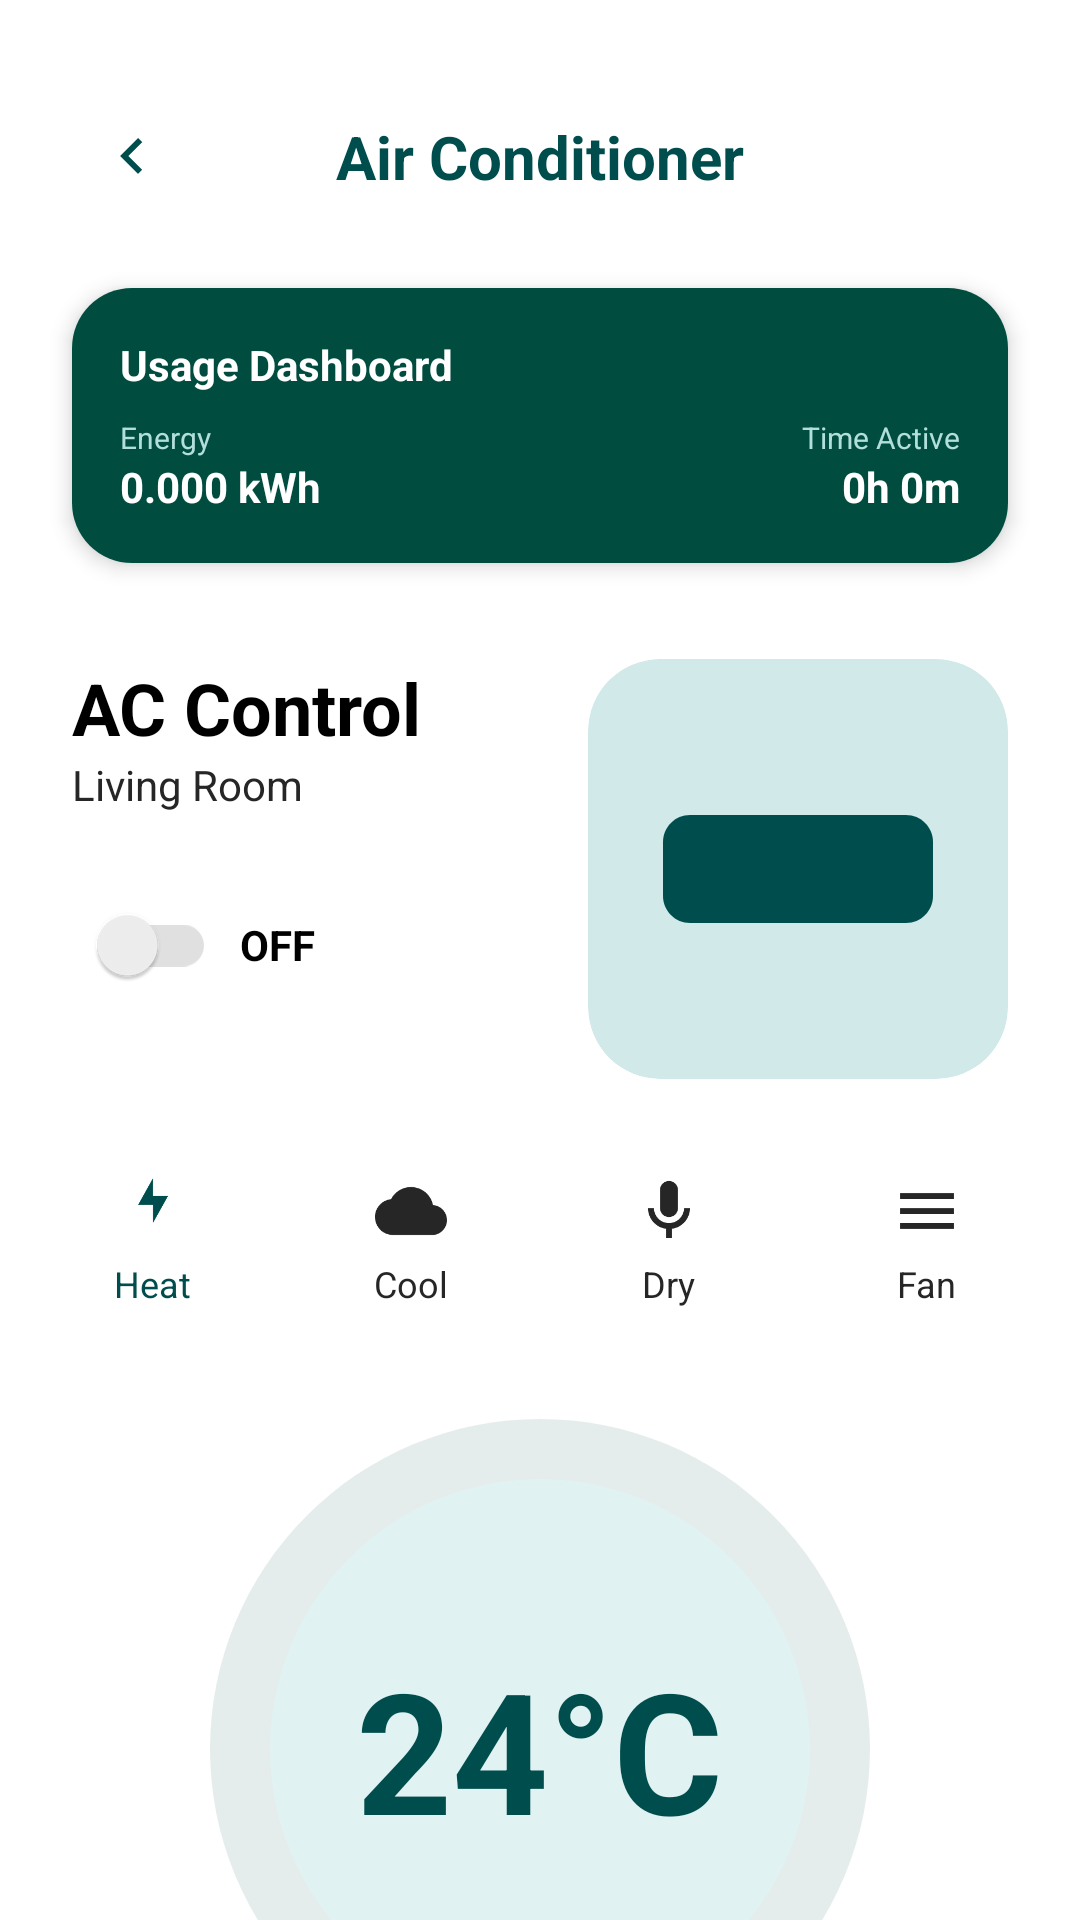

This screen was rendered from an Android layout file. Write that file and the resources it references.
<!-- AndroidManifest.xml: application theme Theme.SmartHome -->
<!-- res/layout/activity_ac_control_new.xml -->
<?xml version="1.0" encoding="utf-8"?>
<androidx.constraintlayout.widget.ConstraintLayout xmlns:android="http://schemas.android.com/apk/res/android"
    xmlns:app="http://schemas.android.com/apk/res-auto"
    xmlns:tools="http://schemas.android.com/tools"
    android:layout_width="match_parent"
    android:layout_height="match_parent"
    android:background="@color/white"
    tools:context=".AcControlActivity">

    
    <ImageView
        android:id="@+id/iv_back_ac"
        android:layout_width="40dp"
        android:layout_height="40dp"
        android:layout_marginStart="24dp"
        android:layout_marginTop="32dp"
        android:padding="8dp"
        android:src="@drawable/ic_arrow_back"
        app:layout_constraintStart_toStartOf="parent"
        app:layout_constraintTop_toTopOf="parent"
        app:tint="@color/primary_teal" />

    <TextView
        android:layout_width="wrap_content"
        android:layout_height="wrap_content"
        android:text="Air Conditioner"
        android:textColor="@color/primary_teal"
        android:textSize="20sp"
        android:textStyle="bold"
        app:layout_constraintBottom_toBottomOf="@+id/iv_back_ac"
        app:layout_constraintEnd_toEndOf="parent"
        app:layout_constraintStart_toStartOf="parent"
        app:layout_constraintTop_toTopOf="@+id/iv_back_ac" />

    
    <androidx.cardview.widget.CardView
        android:id="@+id/cv_usage_dashboard"
        android:layout_width="match_parent"
        android:layout_height="wrap_content"
        android:layout_marginHorizontal="24dp"
        android:layout_marginTop="24dp"
        app:cardCornerRadius="20dp"
        app:cardElevation="4dp"
        app:layout_constraintTop_toBottomOf="@+id/iv_back_ac">

        <LinearLayout
            android:layout_width="match_parent"
            android:layout_height="wrap_content"
            android:background="#004D40"
            android:orientation="vertical"
            android:padding="16dp">

            <TextView
                android:layout_width="wrap_content"
                android:layout_height="wrap_content"
                android:text="Usage Dashboard"
                android:textColor="@color/white"
                android:textStyle="bold"
                android:textSize="14sp" />

            <LinearLayout
                android:layout_width="match_parent"
                android:layout_height="wrap_content"
                android:layout_marginTop="8dp"
                android:orientation="horizontal">

                <LinearLayout
                    android:layout_width="0dp"
                    android:layout_height="wrap_content"
                    android:layout_weight="1"
                    android:orientation="vertical">
                    <TextView
                        android:layout_width="wrap_content"
                        android:layout_height="wrap_content"
                        android:text="Energy"
                        android:textColor="#B2DFDB"
                        android:textSize="10sp" />
                    <TextView
                        android:id="@+id/tv_usage_kwh"
                        android:layout_width="wrap_content"
                        android:layout_height="wrap_content"
                        android:text="0.000 kWh"
                        android:textColor="@color/white"
                        android:textStyle="bold" />
                </LinearLayout>

                <LinearLayout
                    android:layout_width="0dp"
                    android:layout_height="wrap_content"
                    android:layout_weight="1"
                    android:gravity="end"
                    android:orientation="vertical">
                    <TextView
                        android:layout_width="wrap_content"
                        android:layout_height="wrap_content"
                        android:text="Time Active"
                        android:textColor="#B2DFDB"
                        android:textSize="10sp" />
                    <TextView
                        android:id="@+id/tv_usage_time"
                        android:layout_width="wrap_content"
                        android:layout_height="wrap_content"
                        android:text="0h 0m"
                        android:textColor="@color/white"
                        android:textStyle="bold" />
                </LinearLayout>
            </LinearLayout>
        </LinearLayout>
    </androidx.cardview.widget.CardView>

    
    <TextView
        android:id="@+id/tv_ac_title"
        android:layout_width="wrap_content"
        android:layout_height="wrap_content"
        android:layout_marginStart="24dp"
        android:layout_marginTop="32dp"
        android:text="AC Control"
        android:textColor="@color/black"
        android:textSize="24sp"
        android:textStyle="bold"
        app:layout_constraintStart_toStartOf="parent"
        app:layout_constraintTop_toBottomOf="@+id/cv_usage_dashboard" />

    <TextView
        android:id="@+id/tv_ac_room"
        android:layout_width="wrap_content"
        android:layout_height="wrap_content"
        android:text="Living Room"
        android:textColor="@color/gray_text"
        android:textSize="14sp"
        app:layout_constraintStart_toStartOf="@+id/tv_ac_title"
        app:layout_constraintTop_toBottomOf="@+id/tv_ac_title" />

    <LinearLayout
        android:id="@+id/ll_ac_switch"
        android:layout_width="wrap_content"
        android:layout_height="wrap_content"
        android:layout_marginTop="20dp"
        android:gravity="center_vertical"
        android:orientation="horizontal"
        app:layout_constraintStart_toStartOf="@+id/tv_ac_room"
        app:layout_constraintTop_toBottomOf="@+id/tv_ac_room">

        <androidx.appcompat.widget.SwitchCompat
            android:layout_width="wrap_content"
            android:layout_height="wrap_content"
            android:thumbTint="@color/white"
            app:trackTint="@color/light_gray" />

        <TextView
            android:layout_width="wrap_content"
            android:layout_height="wrap_content"
            android:layout_marginStart="8dp"
            android:text="OFF"
            android:textColor="@color/black"
            android:textStyle="bold" />
    </LinearLayout>

    
    <androidx.cardview.widget.CardView
        android:layout_width="140dp"
        android:layout_height="140dp"
        android:layout_marginEnd="24dp"
        app:cardCornerRadius="24dp"
        app:cardElevation="0dp"
        app:layout_constraintEnd_toEndOf="parent"
        app:layout_constraintTop_toTopOf="@+id/tv_ac_title">

        <FrameLayout
            android:layout_width="match_parent"
            android:layout_height="match_parent"
            android:background="@drawable/bg_room_card"
            android:padding="16dp">

            <ImageView
                android:layout_width="match_parent"
                android:layout_height="match_parent"
                android:src="@drawable/ic_ac"
                app:tint="@color/primary_teal" />
        </FrameLayout>
    </androidx.cardview.widget.CardView>

    
    <LinearLayout
        android:id="@+id/ll_modes"
        android:layout_width="match_parent"
        android:layout_height="wrap_content"
        android:layout_marginTop="40dp"
        android:gravity="center"
        android:orientation="horizontal"
        app:layout_constraintTop_toBottomOf="@+id/ll_ac_switch">

        <LinearLayout style="@style/AcModeItem" android:background="@drawable/bg_ac_mode_selected">
            <ImageView style="@style/AcModeIcon" android:src="@drawable/ic_lightning" app:tint="@color/primary_teal" />
            <TextView style="@style/AcModeText" android:text="Heat" android:textColor="@color/primary_teal" />
        </LinearLayout>

        <LinearLayout style="@style/AcModeItem">
            <ImageView style="@style/AcModeIcon" android:src="@drawable/ic_cloud" />
            <TextView style="@style/AcModeText" android:text="Cool" />
        </LinearLayout>

        <LinearLayout style="@style/AcModeItem">
            <ImageView style="@style/AcModeIcon" android:src="@drawable/ic_mic" />
            <TextView style="@style/AcModeText" android:text="Dry" />
        </LinearLayout>

        <LinearLayout style="@style/AcModeItem">
            <ImageView style="@style/AcModeIcon" android:src="@drawable/ic_menu" />
            <TextView style="@style/AcModeText" android:text="Fan" />
        </LinearLayout>
    </LinearLayout>

    
    <FrameLayout
        android:id="@+id/fl_temp_control"
        android:layout_width="220dp"
        android:layout_height="220dp"
        android:layout_marginTop="24dp"
        app:layout_constraintEnd_toEndOf="parent"
        app:layout_constraintStart_toStartOf="parent"
        app:layout_constraintTop_toBottomOf="@+id/ll_modes">

        <View
            android:layout_width="match_parent"
            android:layout_height="match_parent"
            android:background="@drawable/bg_remote_outer_ring"
            android:alpha="0.1" />

        <View
            android:layout_width="180dp"
            android:layout_height="180dp"
            android:layout_gravity="center"
            android:background="@drawable/bg_remote_inner_circle" />

        <TextView
            android:id="@+id/tv_temp"
            android:layout_width="wrap_content"
            android:layout_height="wrap_content"
            android:layout_gravity="center"
            android:text="24°C"
            android:textColor="@color/primary_teal"
            android:textSize="56sp"
            android:textStyle="bold" />
    </FrameLayout>

    
    <LinearLayout
        android:layout_width="match_parent"
        android:layout_height="wrap_content"
        android:layout_marginHorizontal="48dp"
        android:layout_marginTop="12dp"
        android:gravity="center"
        android:orientation="horizontal"
        app:layout_constraintEnd_toEndOf="parent"
        app:layout_constraintStart_toStartOf="parent"
        app:layout_constraintTop_toBottomOf="@+id/fl_temp_control">

        <androidx.cardview.widget.CardView
            android:id="@+id/iv_temp_down"
            android:layout_width="70dp"
            android:layout_height="100dp"
            app:cardCornerRadius="24dp"
            app:cardElevation="4dp">

            <ImageView
                android:layout_width="24dp"
                android:layout_height="24dp"
                android:layout_gravity="center"
                android:src="@drawable/ic_remove" />
        </androidx.cardview.widget.CardView>

        <View
            android:layout_width="0dp"
            android:layout_height="1dp"
            android:layout_weight="1" />

        <androidx.cardview.widget.CardView
            android:id="@+id/iv_temp_up"
            android:layout_width="70dp"
            android:layout_height="100dp"
            app:cardCornerRadius="24dp"
            app:cardElevation="4dp">

            <ImageView
                android:layout_width="24dp"
                android:layout_height="24dp"
                android:layout_gravity="center"
                android:src="@drawable/ic_plus" />
        </androidx.cardview.widget.CardView>
    </LinearLayout>

</androidx.constraintlayout.widget.ConstraintLayout>
<!-- resources referenced by this layout -->
<resources>
  <color name="black">#000000</color>
  <color name="gray_text">#262626</color>
  <color name="light_gray">#E0E0E0</color>
  <color name="primary_teal">#004D4D</color>
  <color name="white">#FFFFFF</color>
  <!-- drawable bg_remote_inner_circle (drawable) -->
  <?xml version="1.0" encoding="utf-8"?>
  <shape xmlns:android="http://schemas.android.com/apk/res/android"
      android:shape="oval">
      <solid android:color="#E0F2F1" /> 
  </shape>
  <!-- drawable bg_remote_outer_ring (drawable) -->
  <?xml version="1.0" encoding="utf-8"?>
  <shape xmlns:android="http://schemas.android.com/apk/res/android"
      android:shape="oval">
      <solid android:color="@color/primary_teal" />
      <size android:width="200dp" android:height="200dp" />
  </shape>
  <!-- drawable bg_room_card (drawable) -->
  <?xml version="1.0" encoding="utf-8"?>
  <shape xmlns:android="http://schemas.android.com/apk/res/android">
      <solid android:color="@color/glass_green" />
      <corners android:radius="24dp" />
  </shape>
  <!-- drawable ic_arrow_back (drawable) -->
  <vector xmlns:android="http://schemas.android.com/apk/res/android"
      android:width="24dp"
      android:height="24dp"
      android:viewportWidth="24"
      android:viewportHeight="24">
    <path
        android:pathData="M15.41,16.59L10.83,12L15.41,7.41L14,6L8,12L14,18L15.41,16.59Z"
        android:fillColor="#000000"/>
  </vector>
  <!-- drawable ic_cloud (drawable) -->
  <vector xmlns:android="http://schemas.android.com/apk/res/android"
      android:width="24dp"
      android:height="24dp"
      android:viewportWidth="24"
      android:viewportHeight="24">
    <path
        android:fillColor="#FFFFFF"
        android:pathData="M19.35,10.04C18.67,6.59 15.64,4 12,4 9.11,4 6.6,5.64 5.35,8.04 2.34,8.36 0,10.91 0,14c0,3.31 2.69,6 6,6h13c2.76,0 5,-2.24 5,-5 0,-2.64 -2.05,-4.78 -4.65,-4.96z"/>
  </vector>
  <!-- drawable ic_lightning (drawable) -->
  <vector xmlns:android="http://schemas.android.com/apk/res/android"
      android:width="24dp"
      android:height="24dp"
      android:viewportWidth="24"
      android:viewportHeight="24">
    <path
        android:fillColor="#004D4D"
        android:pathData="M7,10l5,-9v6h5l-5,9v-6z"/>
  </vector>
  <!-- drawable ic_menu (drawable) -->
  <vector xmlns:android="http://schemas.android.com/apk/res/android"
      android:width="24dp"
      android:height="24dp"
      android:viewportWidth="24"
      android:viewportHeight="24">
    <path
        android:fillColor="#FFFFFF"
        android:pathData="M3,18h18v-2H3v2zM3,13h18v-2H3v2zM3,6v2h18V6H3z"/>
  </vector>
  <!-- drawable ic_plus (drawable) -->
  <vector xmlns:android="http://schemas.android.com/apk/res/android"
      android:width="24dp"
      android:height="24dp"
      android:viewportWidth="24"
      android:viewportHeight="24">
    <path
        android:fillColor="#000000"
        android:pathData="M19,13h-6v6h-2v-6H5v-2h6V5h2v6h6v2z"/>
  </vector>
  <style name="AcModeIcon">
          <item name="android:layout_width">24dp</item>
          <item name="android:layout_height">24dp</item>
          <item name="android:tint">@color/gray_text</item>
      </style>
  <style name="AcModeText">
          <item name="android:layout_width">wrap_content</item>
          <item name="android:layout_height">wrap_content</item>
          <item name="android:layout_marginTop">4dp</item>
          <item name="android:textSize">12sp</item>
          <item name="android:textColor">@color/gray_text</item>
      </style>
  <style name="Theme.SmartHome" parent="Base.Theme.SmartHome" />
  <color name="glass_green">#D1E9E9</color>
  <style name="Base.Theme.SmartHome" parent="Theme.MaterialComponents.Light.NoActionBar">
          
          <item name="android:colorBackground">@color/background_light</item>
          <item name="android:windowLightStatusBar">true</item>
          <item name="android:statusBarColor">@color/white</item>
      </style>
  <color name="background_light">#F5F7F7</color>
</resources>
